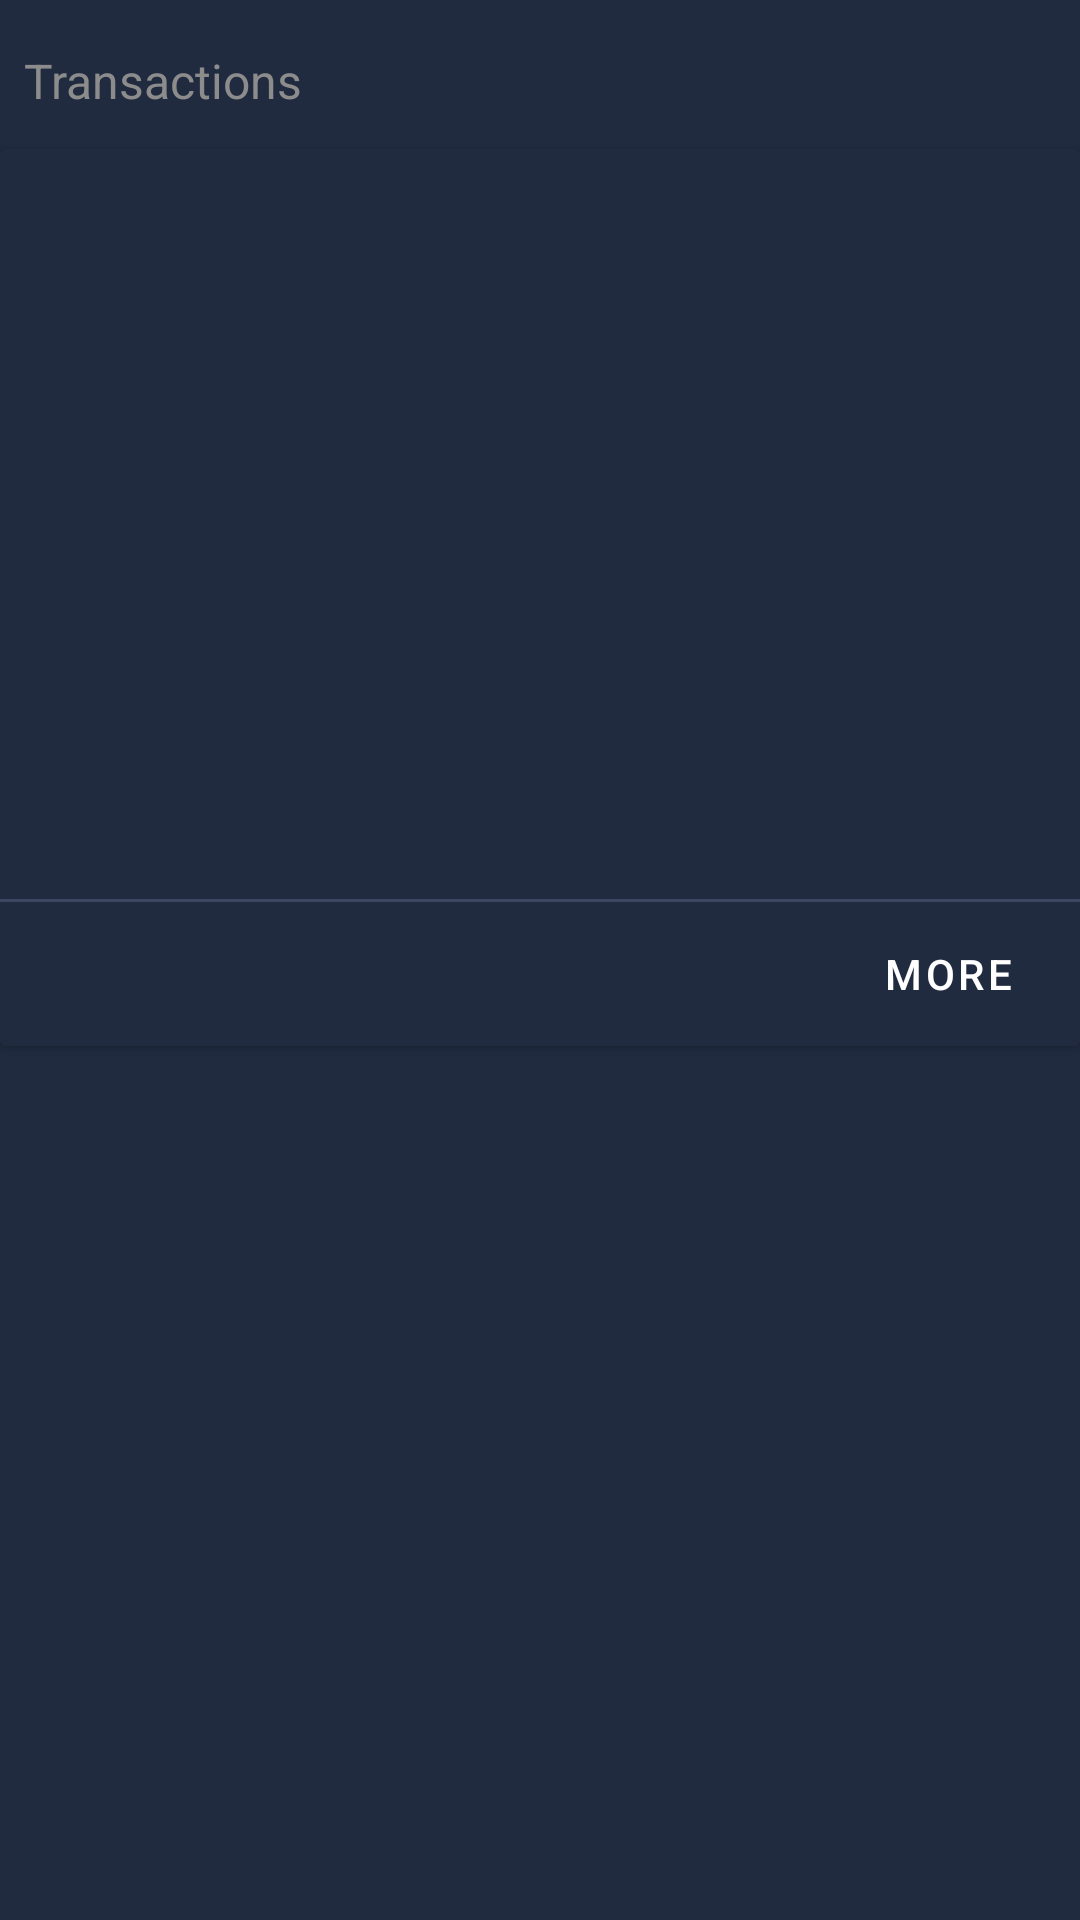

Write the Android layout XML for this screen, with the resource values it uses.
<!-- AndroidManifest.xml: application theme AppTheme -->
<!-- res/layout/coin_transaction_module.xml -->
<?xml version="1.0" encoding="utf-8"?>
<androidx.constraintlayout.widget.ConstraintLayout xmlns:android="http://schemas.android.com/apk/res/android"
    xmlns:app="http://schemas.android.com/apk/res-auto"
    xmlns:tools="http://schemas.android.com/tools"
    android:layout_width="match_parent"
    android:layout_height="wrap_content"
    android:layout_marginStart="@dimen/generic8dp"
    android:layout_marginEnd="@dimen/generic8dp"
    android:paddingTop="@dimen/generic16dp">

    <TextView
        android:id="@+id/tvAboutCoinLabel"
        style="@style/cryptotrackerText.Body1Alternate"
        android:layout_width="wrap_content"
        android:layout_height="wrap_content"
        android:layout_marginStart="@dimen/generic8dp"
        android:text="@string/transactions"
        app:layout_constraintStart_toStartOf="parent"
        app:layout_constraintTop_toTopOf="parent" />

    <androidx.cardview.widget.CardView
        android:layout_width="match_parent"
        android:layout_height="wrap_content"
        android:layout_marginTop="@dimen/generic12dp"
        app:cardBackgroundColor="@color/backgroundColor"
        app:layout_constraintEnd_toEndOf="parent"
        app:layout_constraintStart_toStartOf="parent"
        app:layout_constraintTop_toBottomOf="@id/tvAboutCoinLabel">

        <androidx.constraintlayout.widget.ConstraintLayout
            android:layout_width="match_parent"
            android:layout_height="match_parent">

            <androidx.constraintlayout.widget.ConstraintLayout
                android:id="@+id/clFirstTransaction"
                android:layout_width="match_parent"
                android:layout_height="wrap_content"
                android:background="?attr/selectableItemBackground"
                android:padding="@dimen/generic16dp">

                <TextView
                    android:id="@+id/tvFirstTxnTypeAndQuantity"
                    style="@style/cryptotrackerText.Body"
                    android:layout_width="wrap_content"
                    android:layout_height="wrap_content"
                    app:layout_constraintBottom_toTopOf="@id/tvFirstTxnTimeAndExchange"
                    app:layout_constraintStart_toStartOf="parent"
                    app:layout_constraintTop_toTopOf="parent"
                    tools:text="Buy (0.22)" />

                <TextView
                    android:id="@+id/tvFirstTxnTimeAndExchange"
                    style="@style/cryptotrackerText.TitleAlternate"
                    android:layout_width="wrap_content"
                    android:layout_height="wrap_content"
                    android:paddingTop="@dimen/generic4dp"
                    android:paddingEnd="@dimen/generic8dp"
                    app:layout_constraintBottom_toBottomOf="parent"
                    app:layout_constraintStart_toStartOf="parent"
                    app:layout_constraintTop_toBottomOf="@+id/tvFirstTxnTypeAndQuantity"
                    tools:text="Feb 24,2018 (CCAG)" />

                <TextView
                    android:id="@+id/tvFirstTxnCost"
                    style="@style/cryptotrackerText.Body2"
                    android:layout_width="wrap_content"
                    android:layout_height="wrap_content"
                    android:tag="0"
                    app:layout_constraintBottom_toBottomOf="parent"
                    app:layout_constraintEnd_toEndOf="parent"
                    app:layout_constraintStart_toEndOf="@id/tvFirstTxnTimeAndExchange"
                    app:layout_constraintTop_toTopOf="parent"
                    tools:text="$100" />

            </androidx.constraintlayout.widget.ConstraintLayout>

            <androidx.constraintlayout.widget.ConstraintLayout
                android:id="@+id/clSecondTransaction"
                android:layout_width="match_parent"
                android:layout_height="wrap_content"
                android:background="?attr/selectableItemBackground"
                android:padding="@dimen/generic16dp"
                app:layout_constraintTop_toBottomOf="@+id/clFirstTransaction">

                <TextView
                    android:id="@+id/tvSecondTxnTypeAndQuantity"
                    style="@style/cryptotrackerText.Body"
                    android:layout_width="wrap_content"
                    android:layout_height="wrap_content"
                    app:layout_constraintBottom_toTopOf="@id/tvSecondTxnTimeAndExchange"
                    app:layout_constraintStart_toStartOf="parent"
                    app:layout_constraintTop_toTopOf="parent"
                    tools:text="Sell (2)" />

                <TextView
                    android:id="@+id/tvSecondTxnTimeAndExchange"
                    style="@style/cryptotrackerText.TitleAlternate"
                    android:layout_width="wrap_content"
                    android:layout_height="wrap_content"
                    android:paddingTop="@dimen/generic4dp"
                    android:paddingEnd="@dimen/generic8dp"
                    app:layout_constraintBottom_toBottomOf="parent"
                    app:layout_constraintStart_toStartOf="parent"
                    app:layout_constraintTop_toBottomOf="@+id/tvSecondTxnTypeAndQuantity"
                    tools:text="Feb 24,2018 (CCAG)" />

                <TextView
                    android:id="@+id/tvSecondTxnCost"
                    style="@style/cryptotrackerText.Body2"
                    android:layout_width="wrap_content"
                    android:layout_height="wrap_content"
                    android:tag="0"
                    app:layout_constraintBottom_toBottomOf="parent"
                    app:layout_constraintEnd_toEndOf="parent"
                    app:layout_constraintStart_toEndOf="@id/tvSecondTxnTimeAndExchange"
                    app:layout_constraintTop_toTopOf="parent"
                    tools:text="$300" />

            </androidx.constraintlayout.widget.ConstraintLayout>

            <androidx.constraintlayout.widget.ConstraintLayout
                android:id="@+id/clThirdTransaction"
                android:layout_width="match_parent"
                android:layout_height="wrap_content"
                android:background="?attr/selectableItemBackground"
                android:padding="@dimen/generic16dp"
                app:layout_constraintTop_toBottomOf="@+id/clSecondTransaction">

                <TextView
                    android:id="@+id/tvThirdTxnTypeAndQuantity"
                    style="@style/cryptotrackerText.Body"
                    android:layout_width="wrap_content"
                    android:layout_height="wrap_content"
                    app:layout_constraintBottom_toTopOf="@id/tvThirdTxnTimeAndExchange"
                    app:layout_constraintStart_toStartOf="parent"
                    app:layout_constraintTop_toTopOf="parent"
                    tools:text="Buy (0.22)" />

                <TextView
                    android:id="@+id/tvThirdTxnTimeAndExchange"
                    style="@style/cryptotrackerText.TitleAlternate"
                    android:layout_width="wrap_content"
                    android:layout_height="wrap_content"
                    android:paddingTop="@dimen/generic4dp"
                    android:paddingEnd="@dimen/generic8dp"
                    app:layout_constraintBottom_toBottomOf="parent"
                    app:layout_constraintStart_toStartOf="parent"
                    app:layout_constraintTop_toBottomOf="@+id/tvThirdTxnTypeAndQuantity"
                    tools:text="Feb 24,2018 (CCAG)" />

                <TextView
                    android:id="@+id/tvThirdTxnCost"
                    style="@style/cryptotrackerText.Body2"
                    android:layout_width="wrap_content"
                    android:layout_height="wrap_content"
                    android:tag="0"
                    app:layout_constraintBottom_toBottomOf="parent"
                    app:layout_constraintEnd_toEndOf="parent"
                    app:layout_constraintStart_toEndOf="@id/tvThirdTxnTimeAndExchange"
                    app:layout_constraintTop_toTopOf="parent"
                    tools:text="$100" />

            </androidx.constraintlayout.widget.ConstraintLayout>

            <View
                android:id="@+id/dividerView"
                android:layout_width="match_parent"
                android:layout_height="1dp"
                android:layout_marginTop="@dimen/generic12dp"
                android:background="@color/colorPrimaryDusk"
                app:layout_constraintStart_toStartOf="parent"
                app:layout_constraintTop_toBottomOf="@+id/clThirdTransaction" />

            <com.google.android.material.button.MaterialButton
                android:id="@+id/tvMore"
                style="@style/Widget.MaterialComponents.Button.TextButton"
                android:layout_width="wrap_content"
                android:layout_height="wrap_content"
                android:text="@string/more"
                android:textAllCaps="true"
                android:textColor="@color/primaryTextColor"
                app:layout_constraintBottom_toBottomOf="parent"
                app:layout_constraintEnd_toEndOf="parent"
                app:layout_constraintTop_toBottomOf="@id/dividerView" />


        </androidx.constraintlayout.widget.ConstraintLayout>
    </androidx.cardview.widget.CardView>

</androidx.constraintlayout.widget.ConstraintLayout>
<!-- resources referenced by this layout -->
<resources>
  <color name="backgroundColor">#212b40</color>
  <color name="colorPrimaryDusk">#3c4862</color>
  <color name="primaryTextColor">#ffffff</color>
  <dimen name="generic12dp">12dp</dimen>
  <dimen name="generic16dp">16dp</dimen>
  <dimen name="generic4dp">4dp</dimen>
  <dimen name="generic8dp">8dp</dimen>
  <string name="more">More</string>
  <string name="transactions">Transactions</string>
  <style name="cryptotrackerText.Body" parent="cryptotrackerText">
          <item name="android:textColor">@color/primaryTextColor</item>
          <item name="android:textSize">18sp</item>
      </style>
  <style name="cryptotrackerText.Body1Alternate" parent="cryptotrackerText">
          <item name="android:textColor">@color/secondaryTextColor</item>
          <item name="android:textSize">16sp</item>
      </style>
  <style name="cryptotrackerText.Body2" parent="cryptotrackerText">
          <item name="android:textColor">@color/primaryTextColor</item>
          <item name="android:textSize">20sp</item>
      </style>
  <style name="cryptotrackerText.TitleAlternate" parent="cryptotrackerText">
          <item name="android:textColor">@color/secondaryTextColor</item>
          <item name="android:textSize">14sp</item>
      </style>
  <style name="AppTheme" parent="Theme.MaterialComponents.Light.NoActionBar">
          
          <item name="colorPrimary">@color/colorPrimary</item>
          <item name="colorPrimaryDark">@color/colorPrimaryDark</item>
          <item name="colorAccent">@color/colorAccent</item>
  
          
          <item name="android:textColorPrimary">@color/primaryTextColor</item>
  
          
          <item name="android:windowBackground">@color/backgroundColor</item>
  
      </style>
  <style name="cryptotrackerText" parent="Base.TextAppearance.AppCompat.Caption">
          <item name="android:lineSpacingExtra">4sp</item>
      </style>
  <color name="secondaryTextColor">#8c8c8c</color>
  <color name="colorPrimary">#28334a</color>
  <color name="colorPrimaryDark">#212b40</color>
  <color name="colorAccent">#148bee</color>
</resources>
